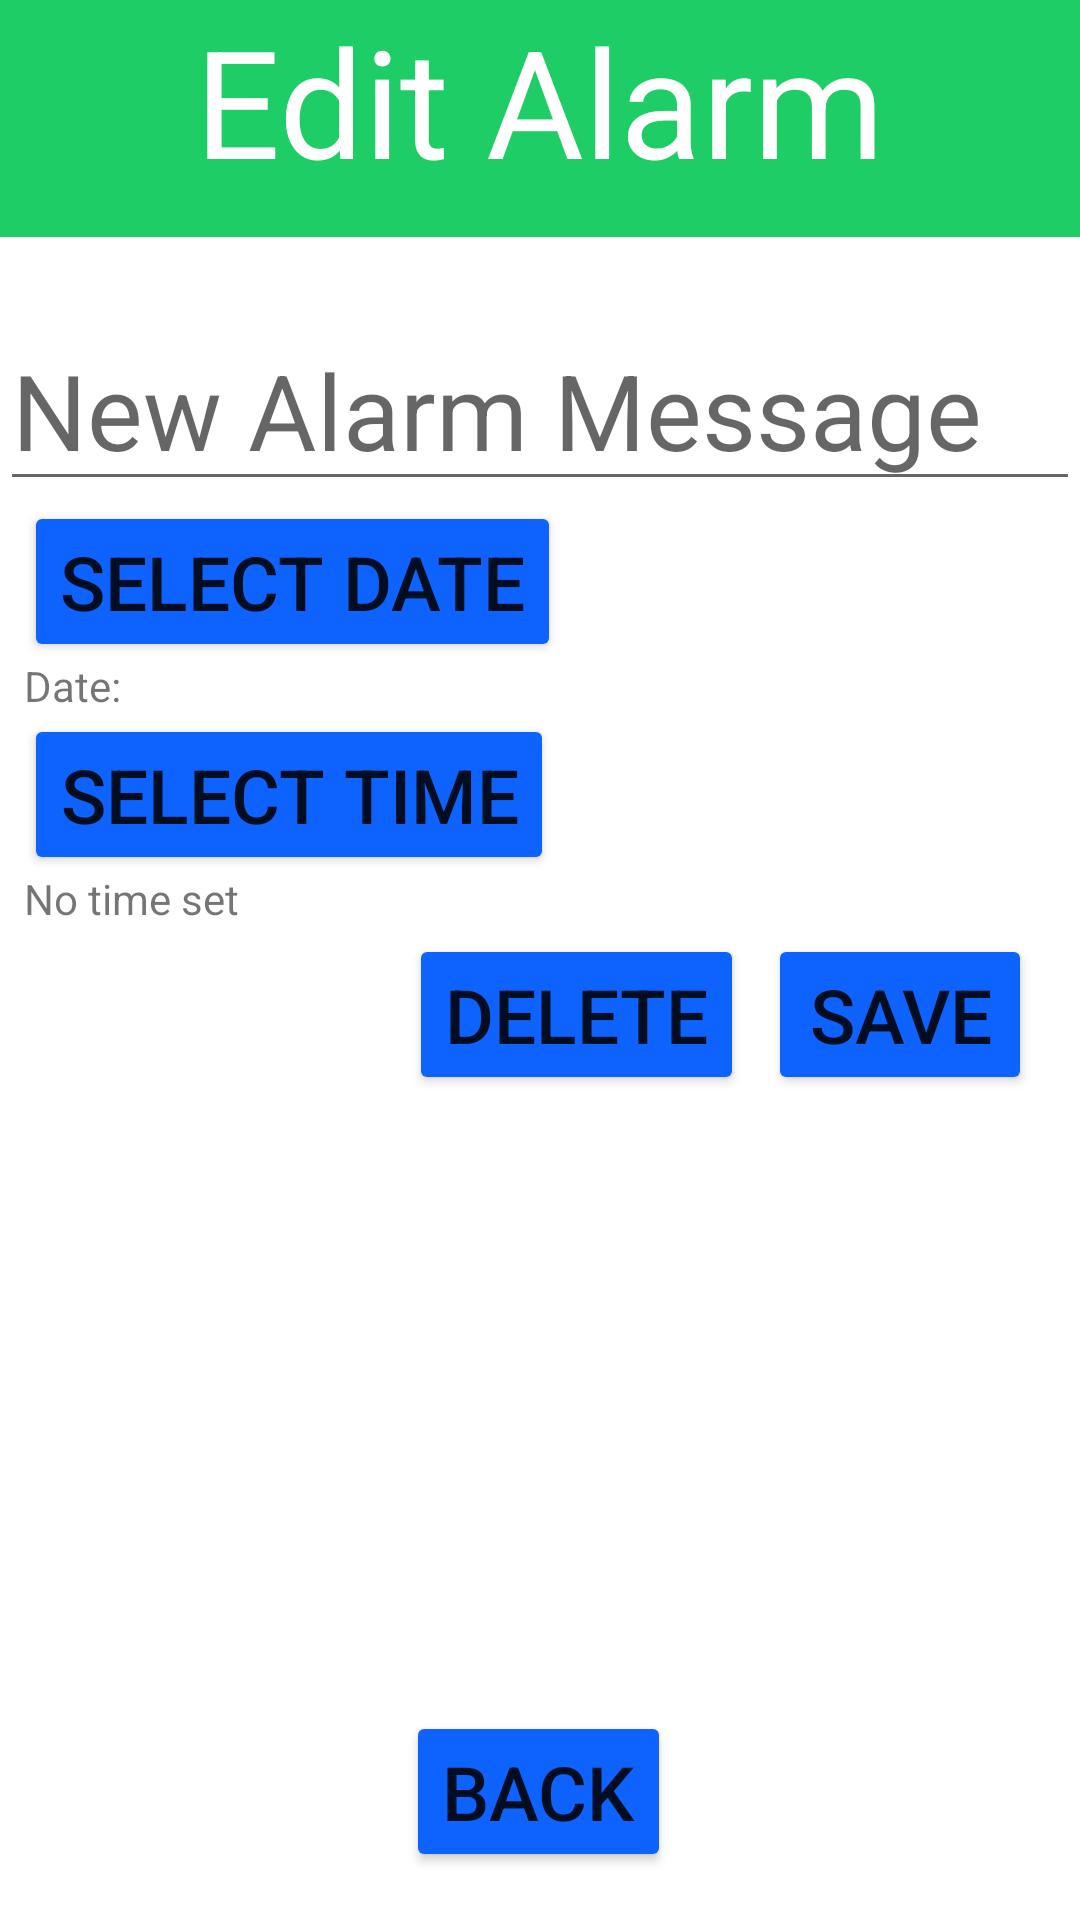

Produce the Android XML layout that renders to this screen, including the resource entries it uses.
<!-- AndroidManifest.xml: application theme Theme.FISEV2Concierge -->
<!-- res/layout/activity_edit_alarm.xml -->
<?xml version="1.0" encoding="utf-8"?>
<androidx.constraintlayout.widget.ConstraintLayout
    xmlns:android="http://schemas.android.com/apk/res/android"
    xmlns:app="http://schemas.android.com/apk/res-auto"
    xmlns:tools="http://schemas.android.com/tools"
    android:layout_width="match_parent"
    android:layout_height="match_parent">

    <ImageView
        android:id="@+id/headerBox"
        android:layout_width="match_parent"
        android:layout_height="79dp"
        android:contentDescription="@string/header_description"
        app:layout_constraintEnd_toEndOf="parent"
        app:layout_constraintStart_toStartOf="parent"
        app:layout_constraintTop_toTopOf="parent"
        app:srcCompat="@drawable/box" />

    <TextView
        android:id="@+id/editAlarmView"
        android:layout_width="wrap_content"
        android:layout_height="wrap_content"
        android:text="Edit Alarm"
        android:textColor="@color/white"
        android:textSize="50sp"
        app:layout_constraintEnd_toEndOf="parent"
        app:layout_constraintStart_toStartOf="@+id/headerBox"
        app:layout_constraintTop_toTopOf="parent" />

    <EditText
        android:id="@+id/editAlarmText"
        android:layout_width="match_parent"
        android:layout_height="wrap_content"
        android:hint="New Alarm Message"
        app:layout_constraintBottom_toTopOf="@+id/guideline27"
        tools:layout_editor_absoluteX="29dp"
        android:textSize="35sp"/>

    <Button
        android:id="@+id/alarmTimeButton"
        android:layout_width="wrap_content"
        android:layout_height="wrap_content"
        android:layout_marginStart="8dp"
        android:layout_marginLeft="8dp"
        android:text="Select time"
        android:textSize="25sp"
        app:backgroundTint="#0e62fe"
        app:layout_constraintStart_toStartOf="parent"
        app:layout_constraintTop_toTopOf="@+id/guideline28" />

    <Button
        android:id="@+id/selectDateButton"
        android:layout_width="wrap_content"
        android:layout_height="wrap_content"
        android:layout_marginStart="8dp"
        android:layout_marginLeft="8dp"
        android:text="Select date"
        android:textSize="25sp"
        app:backgroundTint="#0e62fe"
        app:layout_constraintStart_toStartOf="parent"
        app:layout_constraintTop_toTopOf="@+id/guideline27" />

    <TextView
        android:id="@+id/dateSelectedText"
        android:layout_width="wrap_content"
        android:layout_height="wrap_content"
        android:layout_marginStart="8dp"
        android:layout_marginLeft="8dp"
        android:layout_marginTop="52dp"
        android:text="Date: "
        app:layout_constraintStart_toStartOf="parent"
        app:layout_constraintTop_toTopOf="@+id/guideline27" />

    <TextView
        android:id="@+id/timeSelectedText"
        android:layout_width="wrap_content"
        android:layout_height="wrap_content"
        android:layout_marginStart="8dp"
        android:layout_marginLeft="8dp"
        android:layout_marginTop="52dp"
        android:text="No time set"
        app:layout_constraintStart_toStartOf="parent"
        app:layout_constraintTop_toTopOf="@+id/guideline28" />

    <Button
        android:id="@+id/saveAlarmButton"
        android:layout_width="wrap_content"
        android:layout_height="wrap_content"
        android:layout_marginEnd="16dp"
        android:layout_marginRight="16dp"
        android:text="Save"
        android:textSize="25sp"
        app:backgroundTint="#0e62fe"
        app:layout_constraintBottom_toTopOf="@+id/guideline30"
        app:layout_constraintEnd_toEndOf="parent" />

    <Button
        android:id="@+id/deleteAlarmButton"
        android:layout_width="wrap_content"
        android:layout_height="wrap_content"
        android:layout_marginEnd="8dp"
        android:layout_marginRight="8dp"
        android:text="Delete"
        android:textSize="25sp"
        app:backgroundTint="#0e62fe"
        app:layout_constraintBottom_toTopOf="@+id/guideline30"
        app:layout_constraintEnd_toStartOf="@+id/saveAlarmButton" />

    <Button
        android:id="@+id/backButtonEditAlarm"
        android:layout_width="wrap_content"
        android:layout_height="wrap_content"
        android:layout_marginBottom="16dp"
        android:text="Back"
        android:textSize="25sp"
        app:backgroundTint="#0e62fe"
        app:layout_constraintBottom_toBottomOf="parent"
        app:layout_constraintEnd_toEndOf="parent"
        app:layout_constraintHorizontal_bias="0.498"
        app:layout_constraintStart_toStartOf="parent" />

    <ImageView
        android:id="@+id/imageView"
        android:layout_width="92dp"
        android:layout_height="44dp"
        app:layout_constraintBottom_toBottomOf="parent"
        app:layout_constraintStart_toStartOf="parent"
        app:srcCompat="@drawable/ibm_logo" />

    <ImageView
        android:id="@+id/imageView2"
        android:layout_width="74dp"
        android:layout_height="36dp"
        app:layout_constraintBottom_toBottomOf="parent"
        app:layout_constraintEnd_toEndOf="parent"
        app:srcCompat="@drawable/ucl_logo" />

    <androidx.constraintlayout.widget.Guideline
        android:id="@+id/guideline27"
        android:layout_width="wrap_content"
        android:layout_height="wrap_content"
        android:orientation="horizontal"
        app:layout_constraintGuide_begin="167dp" />

    <androidx.constraintlayout.widget.Guideline
        android:id="@+id/guideline28"
        android:layout_width="wrap_content"
        android:layout_height="wrap_content"
        android:orientation="horizontal"
        app:layout_constraintGuide_begin="238dp" />

    <androidx.constraintlayout.widget.Guideline
        android:id="@+id/guideline29"
        android:layout_width="wrap_content"
        android:layout_height="wrap_content"
        android:orientation="horizontal"
        app:layout_constraintGuide_begin="309dp" />

    <androidx.constraintlayout.widget.Guideline
        android:id="@+id/guideline30"
        android:layout_width="wrap_content"
        android:layout_height="wrap_content"
        android:orientation="horizontal"
        app:layout_constraintGuide_begin="365dp" />

</androidx.constraintlayout.widget.ConstraintLayout>
<!-- resources referenced by this layout -->
<resources>
  <color name="white">#FFFFFFFF</color>
  <!-- drawable box (drawable) -->
  <?xml version="1.0" encoding="utf-8"?>
  
  <shape xmlns:android="http://schemas.android.com/apk/res/android"
      android:shape="rectangle">
  <stroke
      android:width="2dp"
      android:color="#1FCD66" />
  <solid
      android:color="#1FCD66"/>
  </shape>
  <string name="header_description">Header</string>
  <style name="Theme.FISEV2Concierge" parent="Theme.MaterialComponents.DayNight.DarkActionBar">
          
          <item name="colorPrimary">@color/custom_green</item>
          <item name="colorPrimaryVariant">@color/custom_green</item>
          <item name="colorOnPrimary">@color/white</item>
          
          <item name="colorSecondary">@color/teal_200</item>
          <item name="colorSecondaryVariant">@color/teal_700</item>
          <item name="colorOnSecondary">@color/black</item>
          
          <item name="android:statusBarColor" tools:targetApi="l">?attr/colorPrimaryVariant</item>
          
      </style>
  <color name="custom_green">#1FCD66</color>
  <color name="teal_200">#FF03DAC5</color>
  <color name="teal_700">#FF018786</color>
  <color name="black">#FF000000</color>
</resources>
